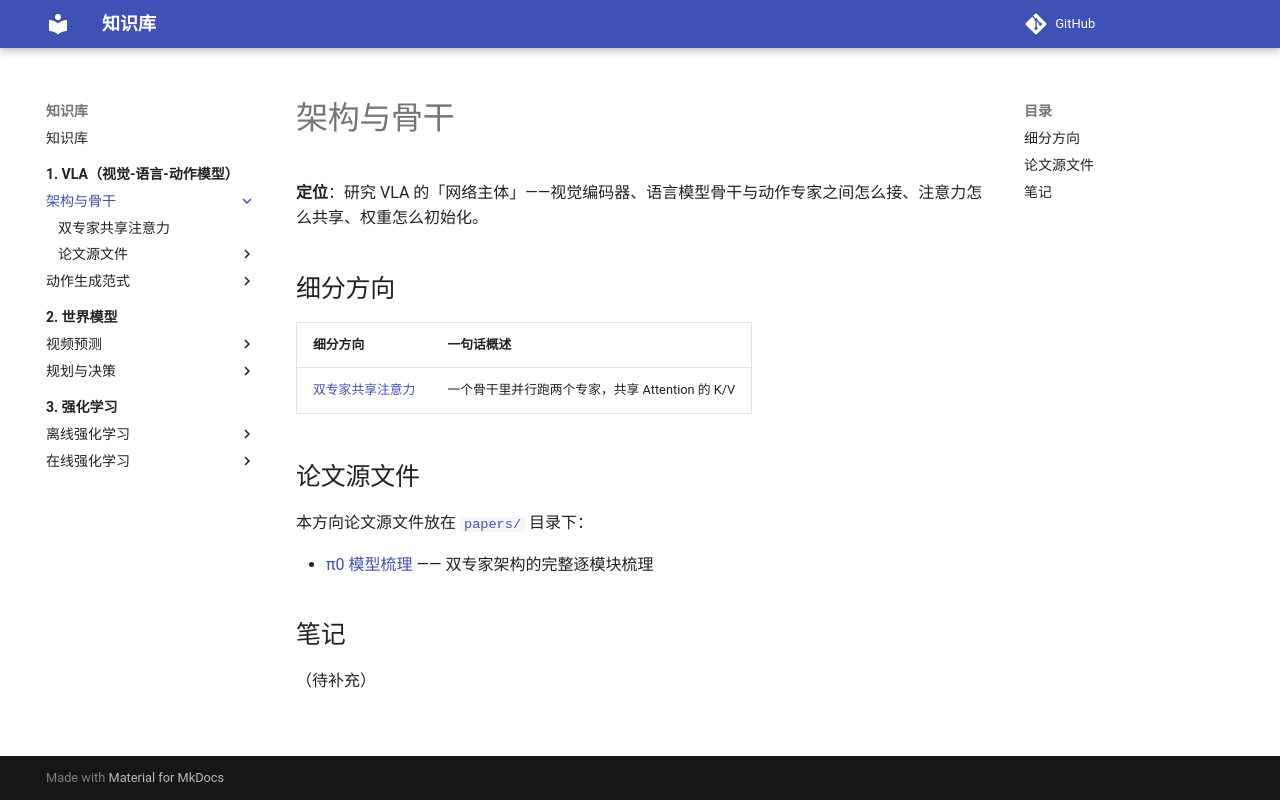

repository: PengxinZeng/KnowledgeBase · page: 1-vla/1-architecture/index.html · generator: mkdocs

# 架构与骨干

**定位**：研究 VLA 的「网络主体」——视觉编码器、语言模型骨干与动作专家之间怎么接、注意力怎么共享、权重怎么初始化。

## 细分方向

| 细分方向 | 一句话概述 |
|---|---|
| [双专家共享注意力](1-dual-expert/index.md) | 一个骨干里并行跑两个专家，共享 Attention 的 K/V |

## 论文源文件

本方向论文源文件放在 [`papers/`](papers/index.md) 目录下：

- [π0 模型梳理](papers/pi0_model_architecture.md) —— 双专家架构的完整逐模块梳理

## 笔记

（待补充）
